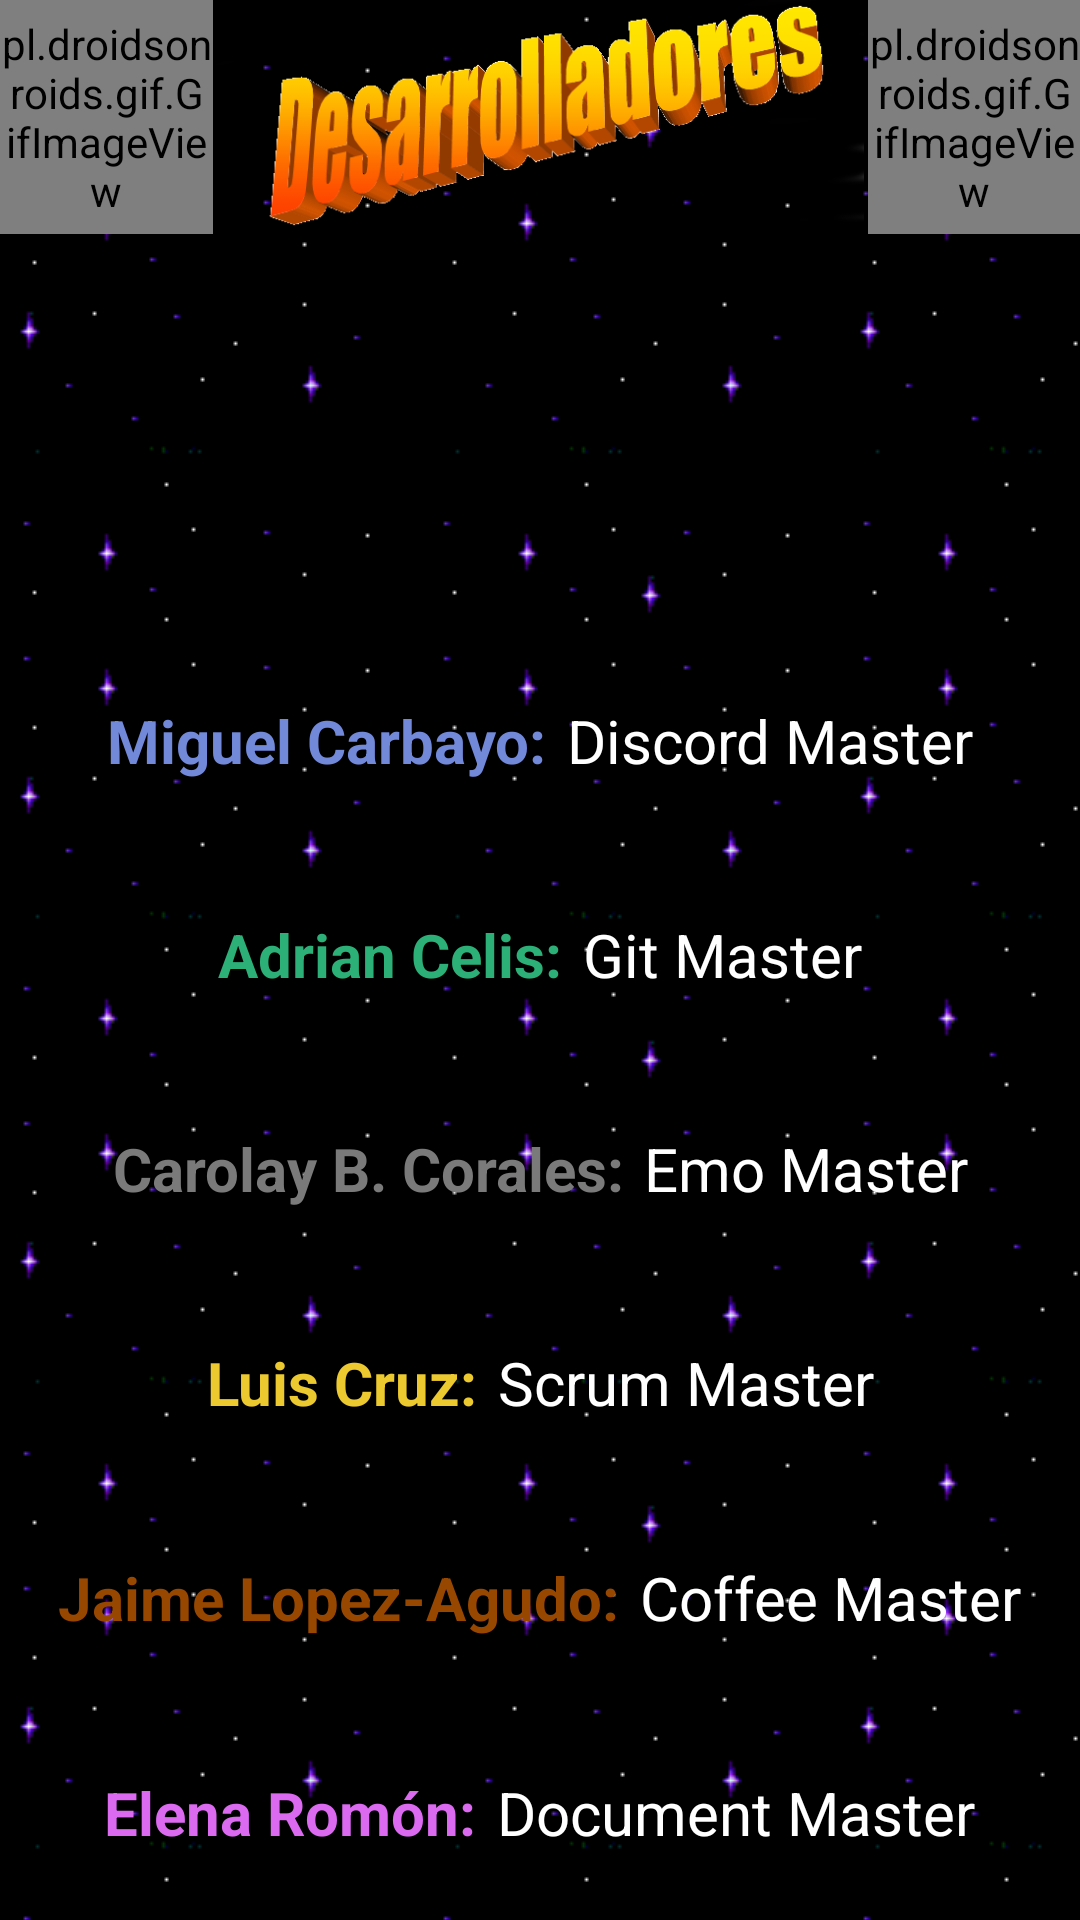

Reconstruct the res/layout file that produces this screen, plus the resources it refers to.
<!-- AndroidManifest.xml: application theme AppTheme -->
<!-- res/layout/easter_egg.xml -->
<?xml version="1.0" encoding="utf-8"?>
<LinearLayout xmlns:android="http://schemas.android.com/apk/res/android"
    xmlns:app="http://schemas.android.com/apk/res-auto"
    android:layout_width="match_parent"
    android:layout_height="match_parent"
    android:background="@drawable/fondo_repeat"
    android:orientation="vertical">

    <LinearLayout
        android:layout_width="wrap_content"
        android:layout_height="wrap_content">

        <pl.droidsonroids.gif.GifImageView
            android:layout_width="wrap_content"
            android:layout_height="78dp"
            android:layout_weight="1"
            android:src="@drawable/nyan_gif" />

        <ImageView
            android:id="@+id/imageView"
            android:layout_width="wrap_content"
            android:layout_height="match_parent"
            android:layout_weight="1"
            app:srcCompat="@drawable/devs" />

        <pl.droidsonroids.gif.GifImageView
            android:id="@+id/gifImageView"
            android:layout_width="wrap_content"
            android:layout_height="match_parent"
            android:layout_weight="1"
            android:src="@drawable/nyan_gif" />
    </LinearLayout>

    <LinearLayout
        android:layout_width="match_parent"
        android:layout_height="wrap_content"
        android:layout_weight="3"
        android:orientation="horizontal"></LinearLayout>

    <LinearLayout
        android:layout_width="match_parent"
        android:layout_height="wrap_content"
        android:layout_weight="1">

        <TextView
            android:id="@+id/m_c"
            android:layout_width="wrap_content"
            android:layout_height="match_parent"
            android:layout_weight="1"
            android:gravity="right|center_vertical"
            android:paddingRight="7dp"
            android:text="@string/Carbayo"
            android:textColor="#7289DA"
            android:textSize="20sp"
            android:textStyle="bold" />

        <TextView
            android:id="@+id/d_m"
            android:layout_width="wrap_content"
            android:layout_height="match_parent"
            android:layout_weight="1"
            android:gravity="left|center_vertical"
            android:text="@string/d_master"
            android:textColor="#FFFFFF"
            android:textSize="20sp" />
    </LinearLayout>

    <LinearLayout
        android:layout_width="match_parent"
        android:layout_height="wrap_content"
        android:layout_weight="1">

        <TextView
            android:id="@+id/a_c"
            android:layout_width="wrap_content"
            android:layout_height="match_parent"
            android:layout_weight="1"
            android:gravity="right|center_vertical"
            android:paddingRight="7dp"
            android:text="@string/Adri"
            android:textColor="#2CB077"
            android:textSize="20sp"
            android:textStyle="bold" />

        <TextView
            android:id="@+id/g_m"
            android:layout_width="wrap_content"
            android:layout_height="match_parent"
            android:layout_weight="1"
            android:gravity="left|center_vertical"
            android:text="@string/g_master"
            android:textColor="#FFFFFF"
            android:textSize="20sp" />
    </LinearLayout>

    <LinearLayout
        android:layout_width="match_parent"
        android:layout_height="wrap_content"
        android:layout_weight="1">

        <TextView
            android:id="@+id/c_b_c"
            android:layout_width="wrap_content"
            android:layout_height="match_parent"
            android:layout_weight="1"
            android:gravity="right|center_vertical"
            android:paddingRight="7dp"
            android:text="@string/Carol"
            android:textColor="#7A7A7A"
            android:textSize="20sp"
            android:textStyle="bold" />

        <TextView
            android:id="@+id/e_m"
            android:layout_width="wrap_content"
            android:layout_height="match_parent"
            android:layout_weight="1"
            android:gravity="left|center_vertical"
            android:text="@string/e_master"
            android:textColor="#FFFFFF"
            android:textSize="20sp" />
    </LinearLayout>

    <LinearLayout
        android:layout_width="match_parent"
        android:layout_height="wrap_content"
        android:layout_weight="1">

        <TextView
            android:id="@+id/l_c"
            android:layout_width="wrap_content"
            android:layout_height="match_parent"
            android:layout_weight="1"
            android:gravity="right|center_vertical"
            android:paddingRight="7dp"
            android:shadowColor="#EBC92F"
            android:text="@string/Luis"
            android:textColor="#EBC92F"
            android:textSize="20sp"
            android:textStyle="bold" />

        <TextView
            android:id="@+id/s_m"
            android:layout_width="wrap_content"
            android:layout_height="match_parent"
            android:layout_weight="1"
            android:gravity="left|center_vertical"
            android:text="@string/s_master"
            android:textColor="#FFFFFF"
            android:textSize="20sp" />
    </LinearLayout>

    <LinearLayout
        android:layout_width="match_parent"
        android:layout_height="wrap_content"
        android:layout_weight="1">

        <TextView
            android:id="@+id/j_l"
            android:layout_width="wrap_content"
            android:layout_height="match_parent"
            android:layout_weight="1"
            android:gravity="right|center_vertical"
            android:paddingRight="7dp"
            android:text="@string/Jaimelah"
            android:textColor="#984700"
            android:textSize="20sp"
            android:textStyle="bold" />

        <TextView
            android:id="@+id/c_m"
            android:layout_width="wrap_content"
            android:layout_height="match_parent"
            android:layout_weight="1"
            android:gravity="left|center_vertical"
            android:text="@string/c_master"
            android:textColor="#FFFFFF"
            android:textSize="20sp" />
    </LinearLayout>

    <LinearLayout
        android:layout_width="match_parent"
        android:layout_height="wrap_content"
        android:layout_weight="1">

        <TextView
            android:id="@+id/e_r"
            android:layout_width="wrap_content"
            android:layout_height="match_parent"
            android:layout_weight="1"
            android:gravity="right|center_vertical"
            android:paddingRight="7dp"
            android:text="@string/Elena"
            android:textColor="#DB6AF1"
            android:textSize="20sp"
            android:textStyle="bold" />

        <TextView
            android:id="@+id/doc_m"
            android:layout_width="wrap_content"
            android:layout_height="match_parent"
            android:layout_weight="1"
            android:gravity="left|center_vertical"
            android:text="@string/doc_master"
            android:textColor="#FFFFFF"
            android:textSize="20sp" />
    </LinearLayout>

</LinearLayout>
<!-- resources referenced by this layout -->
<resources>
  <!-- drawable devs: png bitmap (drawable, 44214 bytes) -->
  <!-- drawable fondo_repeat (drawable) -->
  <?xml version="1.0" encoding="utf-8"?>
  <bitmap
      xmlns:android="http://schemas.android.com/apk/res/android"
      android:src="@drawable/fondo"
      android:tileMode="repeat"
      android:dither="true" />
  <string name="Adri">Adrian Celis: </string>
  <string name="Carbayo">Miguel Carbayo: </string>
  <string name="Carol">Carolay B. Corales: </string>
  <string name="Elena">Elena Romón: </string>
  <string name="Jaimelah">Jaime Lopez-Agudo: </string>
  <string name="Luis">Luis Cruz: </string>
  <string name="c_master">Coffee Master</string>
  <string name="d_master">Discord Master</string>
  <string name="doc_master">Document Master</string>
  <string name="e_master">Emo Master</string>
  <string name="g_master">Git Master</string>
  <string name="s_master">Scrum Master</string>
  <style name="AppTheme" parent="Theme.AppCompat.Light.DarkActionBar">
          
          <item name="colorPrimary">@color/colorPrimary</item>
          <item name="colorPrimaryDark">@color/colorPrimaryDark</item>
          <item name="colorAccent">@color/colorAccent</item>
      </style>
  <!-- drawable fondo: gif bitmap (drawable, 709 bytes) -->
  <color name="colorPrimary">#b9b9b9</color>
  <color name="colorPrimaryDark">#000000</color>
  <color name="colorAccent">#D81B60</color>
</resources>
